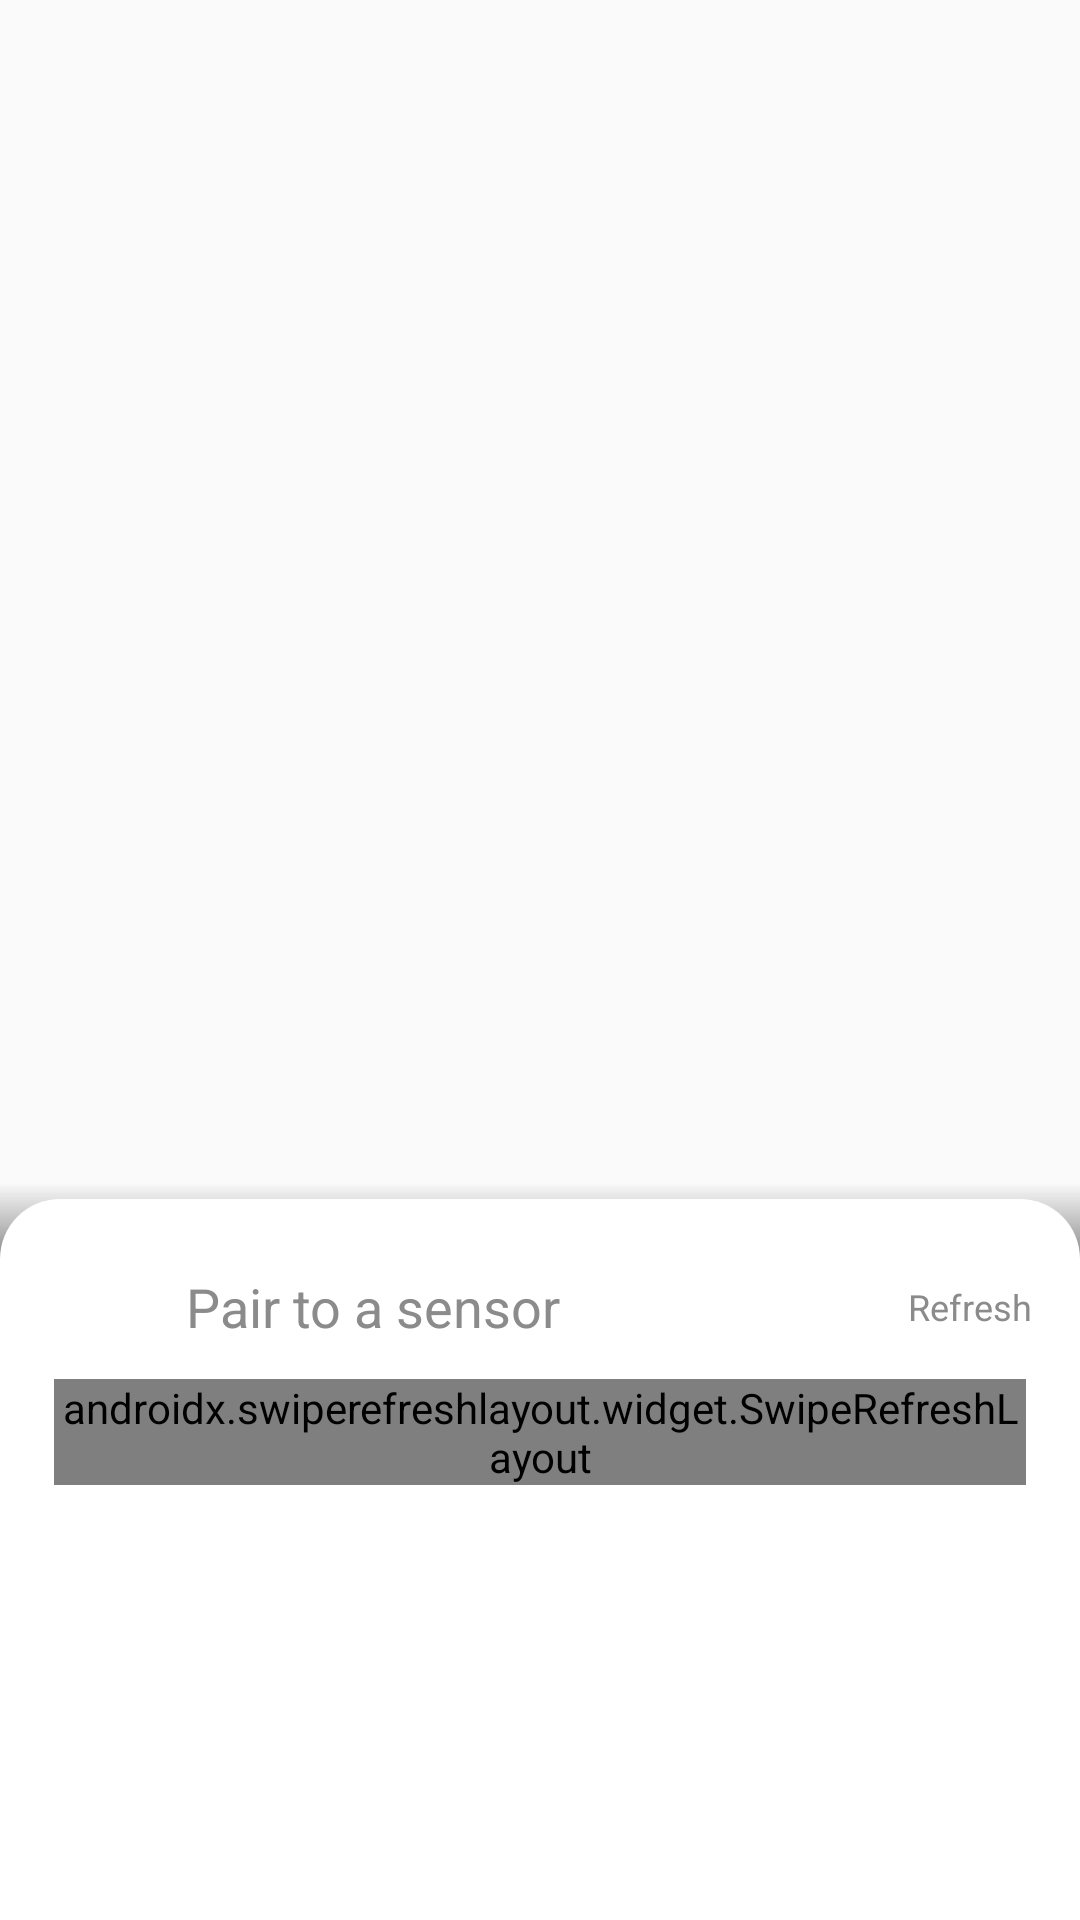

Here is an Android app screen rendered from its layout file. Give the layout XML and the strings, colors and styles it references.
<!-- AndroidManifest.xml: application theme AppTheme -->
<!-- res/layout/fragment_sensor.xml -->
<?xml version="1.0" encoding="utf-8"?>
<RelativeLayout xmlns:android="http://schemas.android.com/apk/res/android"
    xmlns:app="http://schemas.android.com/apk/res-auto"
    xmlns:card_view="http://schemas.android.com/apk/res-auto"
    android:layout_width="match_parent"
    android:layout_height="match_parent"
    android:background="@android:color/transparent"
    android:clickable="true"
    android:focusable="true">

    <LinearLayout
        android:layout_width="match_parent"
        android:layout_height="50dp"
        android:layout_above="@id/panel_ll"
        android:layout_marginBottom="-20dp"
        android:background="@drawable/shape_panel_shadow"
        android:orientation="vertical"
        android:paddingStart="8dp"
        android:paddingTop="4dp"
        android:paddingEnd="8dp"
        android:paddingBottom="4dp" />

    <RelativeLayout
        android:id="@+id/panel_ll"
        android:layout_width="match_parent"
        android:layout_height="250dp"
        android:layout_alignParentBottom="true"
        android:layout_marginBottom="-10dp"
        android:background="@drawable/shape_panel"
        android:orientation="vertical"
        android:paddingStart="8dp"
        android:paddingTop="4dp"
        android:paddingEnd="8dp"
        android:paddingBottom="4dp">

        <RelativeLayout
            android:id="@+id/sensor_toolbar"
            android:layout_width="wrap_content"
            android:layout_height="48dp"
            android:layout_alignParentStart="true"
            android:layout_marginTop="8dp"
            android:layout_marginStart="8dp"
            >

            <ImageView
                android:id="@+id/sensor_toolbar_arrow"
                android:layout_width="30dp"
                android:layout_height="30dp"
                android:layout_centerVertical="true"
                android:src="@drawable/ic_down" />

            <TextView
                android:layout_width="wrap_content"
                android:layout_height="wrap_content"
                android:layout_centerVertical="true"
                android:layout_marginStart="16dp"
                android:layout_toEndOf="@+id/sensor_toolbar_arrow"
                android:text="Pair to a sensor"
                android:textColor="@color/grey"
                android:textSize="@dimen/activity_content" />

        </RelativeLayout>

        <RelativeLayout
            android:id="@+id/sensor_toolbar_refresh"
            android:layout_width="wrap_content"
            android:layout_height="48dp"
            android:layout_alignParentEnd="true"
            android:layout_marginTop="8dp"
            android:layout_marginEnd="8dp"
            >

            <TextView
                android:id="@+id/sensor_refresh_tv"
                android:layout_width="wrap_content"
                android:layout_height="wrap_content"
                android:layout_centerInParent="true"
                android:layout_centerVertical="true"
                android:text="Refresh"
                android:textColor="@color/grey"
                android:textSize="@dimen/activity_annotation" />

            <ProgressBar
                android:id="@+id/sensor_progressBar"
                android:layout_width="30dp"
                android:layout_height="30dp"
                android:layout_centerInParent="true"
                android:layout_centerVertical="true"
                android:theme="@style/AppTheme.ProgressBar"
                android:visibility="gone" />

        </RelativeLayout>


        <androidx.swiperefreshlayout.widget.SwipeRefreshLayout
            android:id="@+id/sensor_pullToRefresh"
            android:layout_width="match_parent"
            android:layout_height="wrap_content"
            android:layout_below="@+id/sensor_toolbar"
            android:layout_marginStart="10dp"
            android:layout_marginEnd="10dp">

            <ListView
                android:id="@+id/sensor_list"
                android:layout_width="match_parent"
                android:layout_height="wrap_content"
                android:layout_below="@+id/sensor_toolbar"
                android:divider="@null" />

        </androidx.swiperefreshlayout.widget.SwipeRefreshLayout>


            <TextView
                android:id="@+id/sensor_noAvailable_tv"
                android:layout_width="match_parent"
                android:layout_height="wrap_content"
                android:layout_centerInParent="true"
                android:textAlignment="center"
                android:textColor="@color/less_grey"
                android:visibility="gone"
                />

    </RelativeLayout>


</RelativeLayout>
<!-- resources referenced by this layout -->
<resources>
  <color name="grey">#8B8B8B</color>878787
  <color name="less_grey">#C5C5C5</color>
  <dimen name="activity_annotation">12sp</dimen>
  <dimen name="activity_content">18sp</dimen>
  <!-- drawable shape_panel (drawable) -->
  <?xml version="1.0" encoding="utf-8"?>
  <shape xmlns:android="http://schemas.android.com/apk/res/android"
      android:shape="rectangle">
  
      <corners
          android:topLeftRadius="20dp"
          android:topRightRadius="20dp"
          />
  
      <solid
          android:color="@color/white"/>
  
  </shape>
  <!-- drawable shape_panel_shadow (drawable) -->
  <?xml version="1.0" encoding="UTF-8"?>
  <shape xmlns:android="http://schemas.android.com/apk/res/android" android:shape="rectangle" >
  
      <gradient
          android:angle="90"
          android:endColor="@android:color/transparent"
          android:centerColor="@android:color/transparent"
          android:startColor="@color/grey"
          android:type="linear" />
  
  
  </shape>
  <style name="AppTheme.ProgressBar">
          <item name="colorAccent">@color/green</item>
      </style>
  <style name="AppTheme" parent="Theme.AppCompat.Light.DarkActionBar">
          
          <item name="colorPrimary">@color/green</item>
          <item name="colorPrimaryDark">@color/green</item>
          <item name="colorAccent">@color/white</item>
      </style>
  <color name="white">#FFFF</color>
  <color name="green">#1E9405</color>
</resources>
